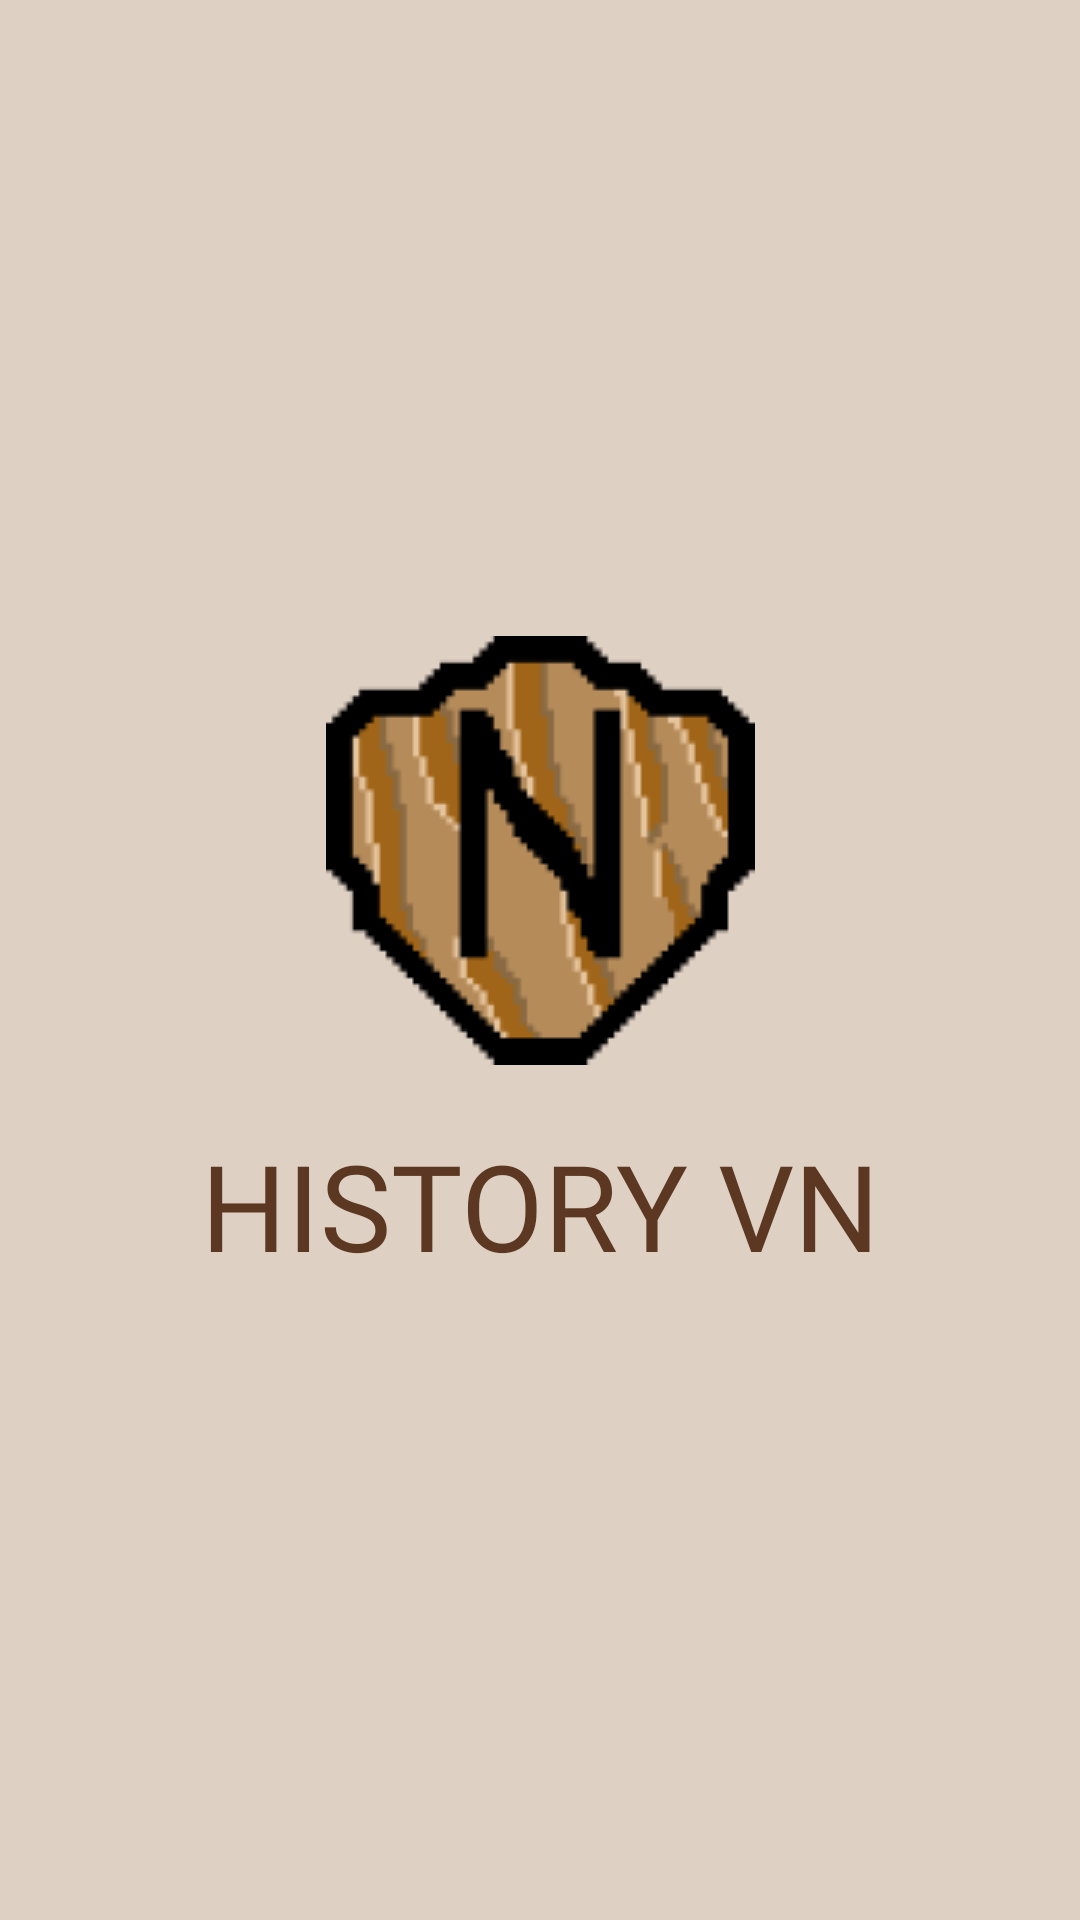

Layout XML and referenced resources for this Android screen:
<!-- AndroidManifest.xml: application theme Theme.HistoryVN_project -->
<!-- res/layout/activity_splash_screen.xml -->
<?xml version="1.0" encoding="utf-8"?>
<androidx.constraintlayout.widget.ConstraintLayout xmlns:android="http://schemas.android.com/apk/res/android"
    xmlns:app="http://schemas.android.com/apk/res-auto"
    xmlns:tools="http://schemas.android.com/tools"
    android:layout_width="match_parent"
    android:layout_height="match_parent"
    tools:context=".SplashScreen"
    android:background="@color/beige">

    <LinearLayout
        android:id="@+id/logoText"
        android:layout_width="wrap_content"
        android:layout_height="wrap_content"
        app:layout_constraintBottom_toBottomOf="parent"
        app:layout_constraintEnd_toEndOf="parent"
        app:layout_constraintStart_toStartOf="parent"
        app:layout_constraintTop_toTopOf="parent"
        android:orientation="vertical">
        <ImageView
            android:id="@+id/dfv"
            android:layout_width="143dp"
            android:layout_height="143dp"
            android:src="@drawable/logo"
            android:layout_gravity="center"/>

        <TextView
            android:layout_width="wrap_content"
            android:layout_height="wrap_content"
            android:layout_marginTop="20dp"
            android:text="HISTORY VN"
            android:fontFamily="@font/ruslan_display"
            android:textColor="@color/dark_brown"
            android:textSize="40sp" />

    </LinearLayout>

</androidx.constraintlayout.widget.ConstraintLayout>
<!-- resources referenced by this layout -->
<resources>
  <color name="beige">#DED0C3</color>
  <color name="dark_brown">#5C3822</color>
  <!-- drawable logo: png bitmap (drawable-v24, 5897 bytes) -->
  <style name="Theme.HistoryVN_project" parent="Theme.MaterialComponents.DayNight.NoActionBar">
          
          <item name="colorPrimary">@color/purple_500</item>
          <item name="colorPrimaryVariant">@color/purple_700</item>
          <item name="colorOnPrimary">@color/white</item>
          
          <item name="colorSecondary">@color/teal_200</item>
          <item name="colorSecondaryVariant">@color/teal_700</item>
          <item name="colorOnSecondary">@color/black</item>
          
          <item name="android:statusBarColor">?attr/colorPrimaryVariant</item>
          
      </style>
  <color name="purple_500">#FF6200EE</color>
  <color name="purple_700">#FF3700B3</color>
  <color name="white">#FFFFFFFF</color>
  <color name="teal_200">#FF03DAC5</color>
  <color name="teal_700">#FF018786</color>
  <color name="black">#FF000000</color>
</resources>
